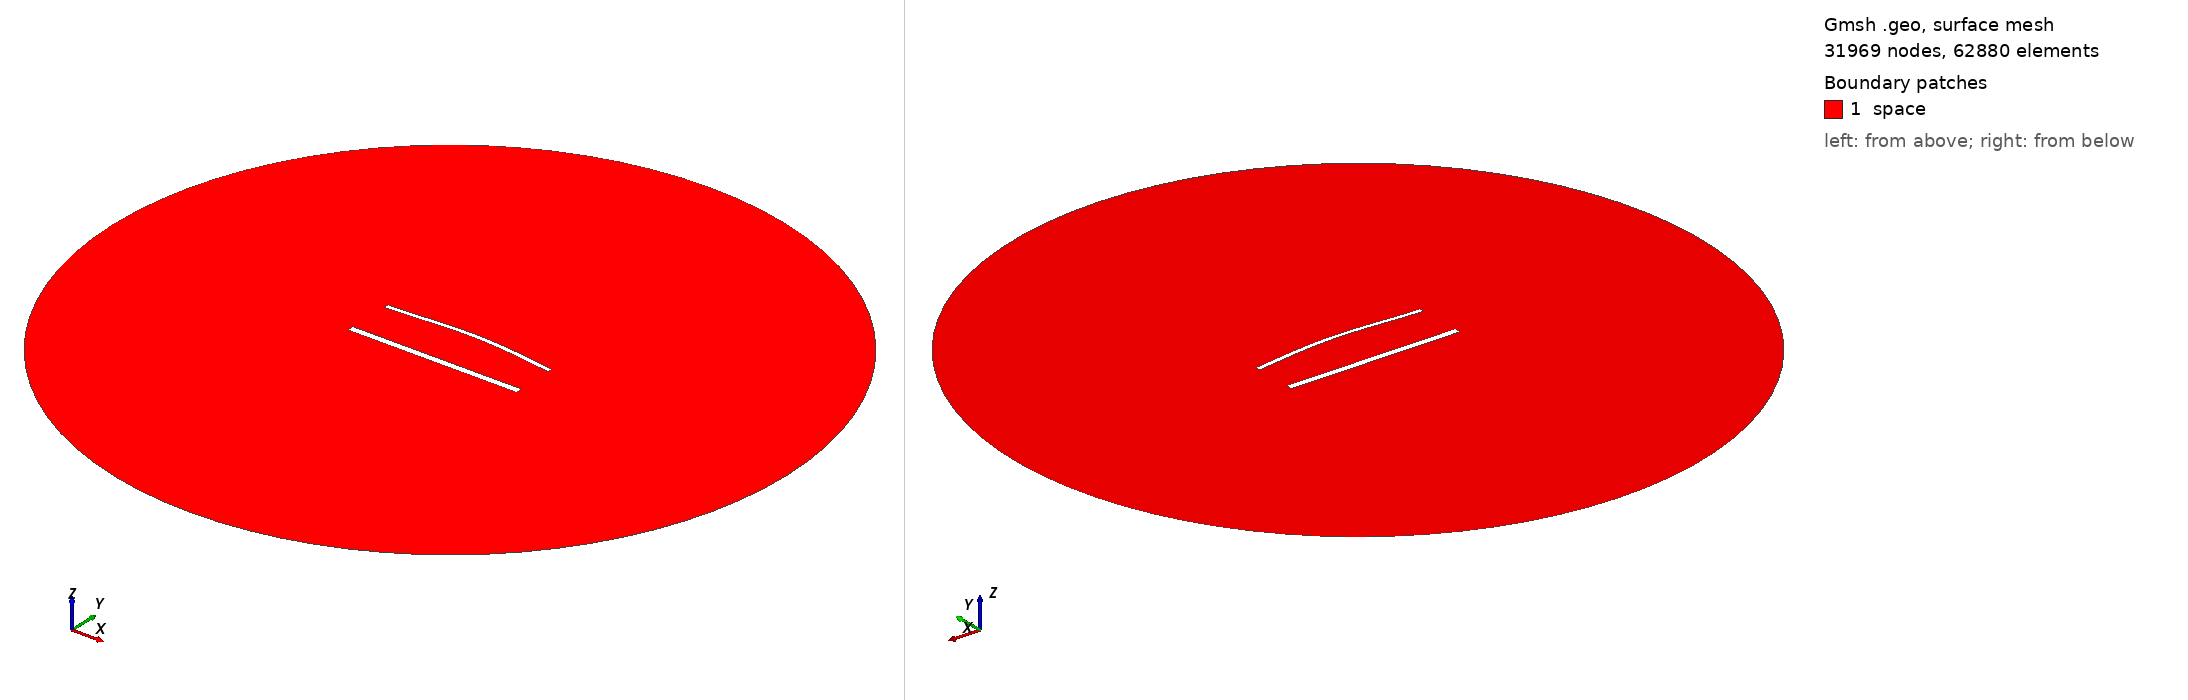

Gmsh geometry script, surface-meshed: 31969 nodes, 62880 surface elements. Boundary patches (legend numbers): 1 space. Left view from above one corner, right view from below the opposite corner. Legend entries are the model's physical surfaces. The drawing asked Gmsh for element sizes between 1% and 20% of the model's largest extent; the script's own settings can give other sizes.

=== 1913.geo (drawn) ===
//---------------------------------------
// Geometry kernel
//---------------------------------------

SetFactory("OpenCASCADE");



//---------------------------------------
// Parameters of the geometry
//---------------------------------------

// Overetch of the upper plate
overetch = 0.5;

// Distance between the plates
distance = 27.5;

// Discretization over the x axis (for the deformation)
nx = 50; 

// Length of the plate
L = 100 - overetch; 

// Number of modes
n = 4; 

// 1st mode coefficient
coeff(1) = 0.0;
beta(1) = 0.596864 * 3.1415926535 / L;

// 2nd mode coefficient
coeff(2) = 1.5;
beta(2) = 1.49418 * 3.1415926535 / L;

// 3rd mode coefficient
coeff(3) = 0.0;
beta(3) = 2.50025 * 3.1415926535 / L;

// 4th mode coefficient
coeff(4) = 0.0;
beta(4) = 3.49999 * 3.1415926535 / L;



//---------------------------------------
// Upper plate (deformed rectangle)
//---------------------------------------

// Coordiantes of the upper plate
xmin = -50;
xmax = 50 - overetch;

// Height of the upper plate
yheight = 4 - 2 * overetch;

// Indexes of the points
UpperID[] = {};
LowerID[] = {};
LeftID[] = {};
RightID[] = {};

// Point index
p = 1;

// Horizontal edges
For i In {1:nx}
    x = xmin + (i-1)*(xmax - xmin)/(nx-1);

    y_bottom = distance / 2 + overetch;
    For j In {1:n}
        C = (Cosh(beta(j)*L) + Cos(beta(j)*L)) / (Sinh(beta(j)*L) + Sin(beta(j)*L));
        y_bottom  = y_bottom + coeff(j) * (Cosh(beta(j)*(x+50)) - Cos(beta(j)*(x+50)) - C * (Sinh(beta(j)*(x+50)) - Sin(beta(j)*(x+50))));
    EndFor

    y_top = y_bottom + yheight;

    Point(p) = {x, y_top, 0, 1.0};
    UpperID[i] = p;
    p = p + 1;

    Point(p) = {x, y_bottom, 0, 1.0};
    LowerID[i] = p;
    p = p + 1;
EndFor

// Create point lists
UpperPts[] = {}; LowerPts[] = {};
For i In {1:nx}
  UpperPts[] += {UpperID[i]};
  LowerPts[] += {LowerID[i]};
EndFor

// Build splines
Spline(1) = {UpperPts[]};
Spline(2) = {LowerPts[]};
Line(3) = {LowerPts[nx-1], UpperPts[nx-1]};
Line(4) = {LowerPts[0], UpperPts[0]};

// Build the plane surface
Curve Loop(1) = {2, 3, -1, -4};
Plane Surface(1) = {1};



//---------------------------------------
// Lower plate (rectangle)
//---------------------------------------

// Vertices
Point(1001) = {-50, -distance/2, 0, 1.0};
Point(1002) = { 50, -distance/2, 0, 1.0};
Point(1003) = { 50,  -distance/2 + 4, 0, 1.0};
Point(1004) = {-50,  -distance/2 + 4, 0, 1.0};

// Edges
Line(5) = {1001, 1002};
Line(6) = {1002, 1003};
Line(7) = {1003, 1004};
Line(8) = {1004, 1001};

// Plane surface
Line Loop(2) = {5, 6, 7, 8};
Plane Surface(2) = {2}; 



//---------------------------------------
// Outer (fictious) boundary
//---------------------------------------

// Points
Point(1005) = {0, 0, 0};       // Center
Point(1006) = {200, 0, 0};     // Start point
Point(1007) = {0, 200, 0};     // 90 degrees
Point(1008) = {-200, 0, 0};    // 180 degrees
Point(1009) = {0, -200, 0};    // 270 degrees

// Circle arcs (each needs start, center, end)
Circle(9) = {1006, 1005, 1007};
Circle(10) = {1007, 1005, 1008};
Circle(11) = {1008, 1005, 1009};
Circle(12) = {1009, 1005, 1006};

// Plane surface for the entire domain
Curve Loop(3) = {9, 10, 11, 12};
Surface(3) = {3};

// Subtract the plates from the whole domain to obtain the actual domain where we want to solve the equations
BooleanDifference{ Surface{3}; Delete; }{ Surface{1}; Surface{2}; Delete; }




//---------------------------------------
// Transfinite Lines/Curves
//---------------------------------------

// Set the number of points on the boundaries
r = 6;
d = 0.15;

// Plates
Transfinite Curve {1} = 50*r/4 Using Progression 1;
Transfinite Line {2} = 50*r Using Progression 1;
Transfinite Curve {3, 4} = 2*r Using Progression 1+d;
Transfinite Line {5} = 50*r/4 Using Progression 1;
Transfinite Line {7} = 50*r Using Progression 1;
Transfinite Line {6} = 2*r Using Progression 1-d;
Transfinite Line {8} = 2*r Using Progression 1+d;

// Outer boundary
Transfinite Line {9, 10, 11, 12} = 20 Using Progression 1;



//---------------------------------------
// Physical groups
//---------------------------------------                

// Physical curves (boundaries)
Physical Line("force_segment", 10) = {2};
Physical Line("upper_plate", 11) = {1, 3, 4};
Physical Line("lower_plate", 12) = {5, 6, 7, 8};
Physical Line("boundary", 20) = {9, 10, 11, 12};

// Physical Surfaces
Physical Surface("space", 30) = {3};



//---------------------------------------
// 6. Generate the Mesh
//---------------------------------------

// 2D mesh generation
Mesh 2;
